Dataset: processed_data (GitHub, maomao7784/Casting-Product-Quality-Inspection). Classes: defective front, ok front.

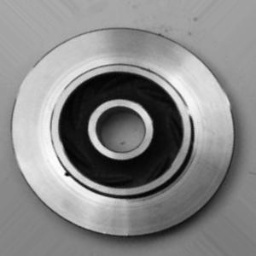
Label: defective front

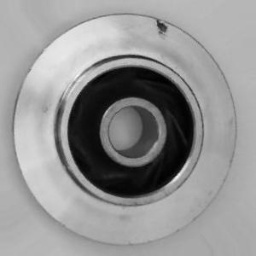
Label: defective front

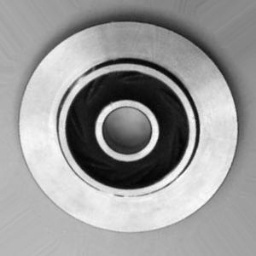
Label: ok front

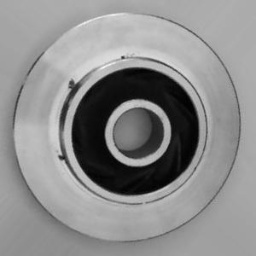
Label: defective front

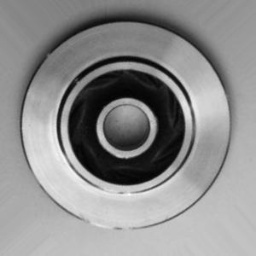
Label: ok front

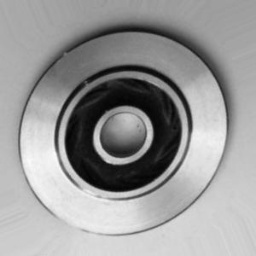
Label: ok front
